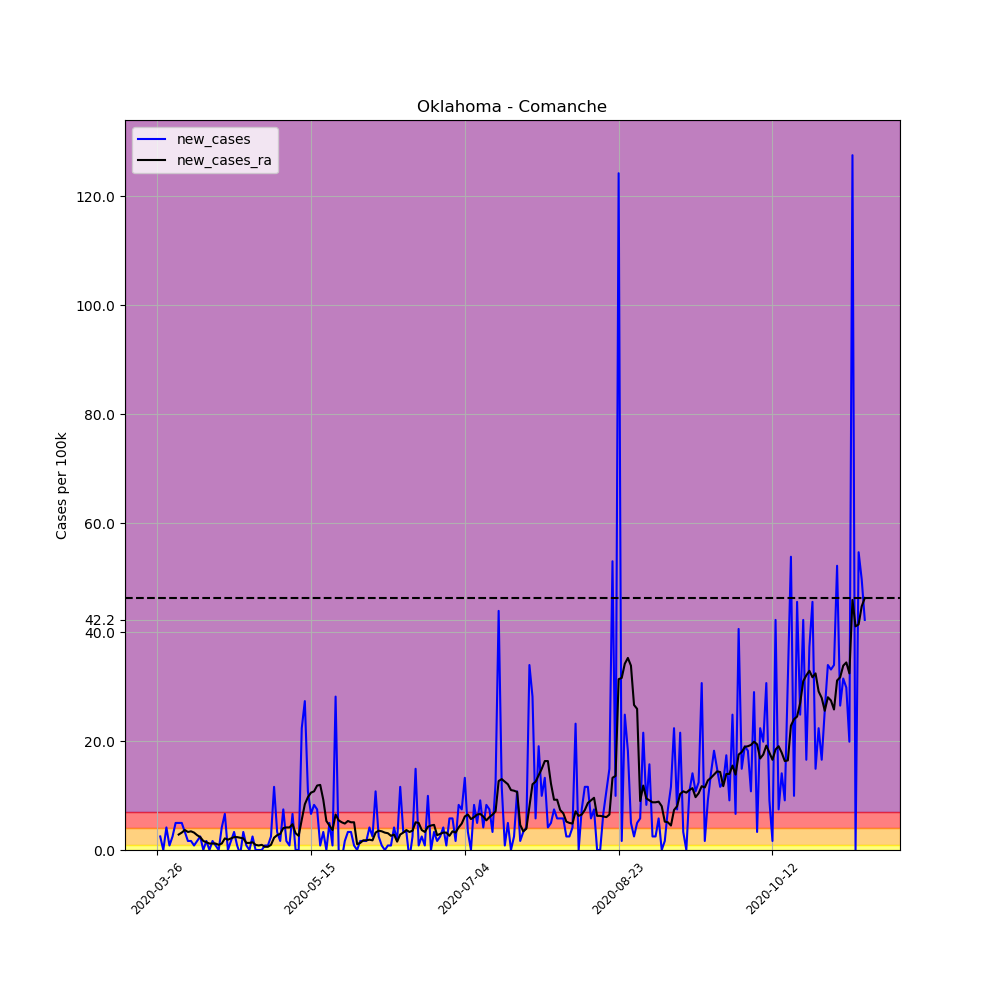

Data behind this chart, as committed beside it:
, date, county, state, fips, cases, deaths, COUNTY, STNAME, CTYNAME, POPESTIMATE2019, per_100k, per_100k_ra, new_cases, new_cases_ra
378283, 2020-03-26, Comanche, Oklahoma, 40031, 3, 0, 31, Oklahoma, Comanche, 120749, 2.484, , , 
378284, 2020-03-27, Comanche, Oklahoma, 40031, 6, 0, 31, Oklahoma, Comanche, 120749, 4.969, , 2.484, 
378285, 2020-03-28, Comanche, Oklahoma, 40031, 6, 0, 31, Oklahoma, Comanche, 120749, 4.969, , 0.0, 
378286, 2020-03-29, Comanche, Oklahoma, 40031, 11, 0, 31, Oklahoma, Comanche, 120749, 9.11, , 4.141, 
378287, 2020-03-30, Comanche, Oklahoma, 40031, 12, 0, 31, Oklahoma, Comanche, 120749, 9.938, , 0.8282, 
378288, 2020-03-31, Comanche, Oklahoma, 40031, 15, 0, 31, Oklahoma, Comanche, 120749, 12.42, , 2.484, 
378289, 2020-04-01, Comanche, Oklahoma, 40031, 21, 0, 31, Oklahoma, Comanche, 120749, 17.39, 8.755, 4.969, 
378290, 2020-04-02, Comanche, Oklahoma, 40031, 27, 0, 31, Oklahoma, Comanche, 120749, 22.36, 11.59, 4.969, 2.839
378291, 2020-04-03, Comanche, Oklahoma, 40031, 33, 0, 31, Oklahoma, Comanche, 120749, 27.33, 14.79, 4.969, 3.194
378292, 2020-04-04, Comanche, Oklahoma, 40031, 37, 0, 31, Oklahoma, Comanche, 120749, 30.64, 18.46, 3.313, 3.668
378293, 2020-04-05, Comanche, Oklahoma, 40031, 39, 0, 31, Oklahoma, Comanche, 120749, 32.3, 21.77, 1.656, 3.313
378294, 2020-04-06, Comanche, Oklahoma, 40031, 41, 0, 31, Oklahoma, Comanche, 120749, 33.95, 25.2, 1.656, 3.431
378295, 2020-04-07, Comanche, Oklahoma, 40031, 42, 0, 31, Oklahoma, Comanche, 120749, 34.78, 28.39, 0.8282, 3.194
378296, 2020-04-08, Comanche, Oklahoma, 40031, 44, 0, 31, Oklahoma, Comanche, 120749, 36.44, 31.12, 1.656, 2.721
378297, 2020-04-09, Comanche, Oklahoma, 40031, 47, 0, 31, Oklahoma, Comanche, 120749, 38.92, 33.48, 2.484, 2.366
378298, 2020-04-10, Comanche, Oklahoma, 40031, 47, 0, 31, Oklahoma, Comanche, 120749, 38.92, 35.14, 0.0, 1.656
378299, 2020-04-11, Comanche, Oklahoma, 40031, 49, 0, 31, Oklahoma, Comanche, 120749, 40.58, 36.56, 1.656, 1.42
378300, 2020-04-12, Comanche, Oklahoma, 40031, 49, 0, 31, Oklahoma, Comanche, 120749, 40.58, 37.74, 0.0, 1.183
378301, 2020-04-13, Comanche, Oklahoma, 40031, 51, 0, 31, Oklahoma, Comanche, 120749, 42.24, 38.92, 1.656, 1.183
378302, 2020-04-14, Comanche, Oklahoma, 40031, 52, 0, 31, Oklahoma, Comanche, 120749, 43.06, 40.11, 0.8282, 1.183
378303, 2020-04-15, Comanche, Oklahoma, 40031, 52, 0, 31, Oklahoma, Comanche, 120749, 43.06, 41.05, 0.0, 0.9465
378304, 2020-04-16, Comanche, Oklahoma, 40031, 57, 0, 31, Oklahoma, Comanche, 120749, 47.21, 42.24, 4.141, 1.183
378305, 2020-04-17, Comanche, Oklahoma, 40031, 65, 0, 31, Oklahoma, Comanche, 120749, 53.83, 44.37, 6.625, 2.13
378306, 2020-04-18, Comanche, Oklahoma, 40031, 65, 0, 31, Oklahoma, Comanche, 120749, 53.83, 46.26, 0.0, 1.893
378307, 2020-04-19, Comanche, Oklahoma, 40031, 67, 0, 31, Oklahoma, Comanche, 120749, 55.49, 48.39, 1.656, 2.13
378308, 2020-04-20, Comanche, Oklahoma, 40031, 71, 0, 31, Oklahoma, Comanche, 120749, 58.8, 50.75, 3.313, 2.366
378309, 2020-04-21, Comanche, Oklahoma, 40031, 72, 1, 31, Oklahoma, Comanche, 120749, 59.63, 53.12, 0.8282, 2.366
378310, 2020-04-22, Comanche, Oklahoma, 40031, 71, 1, 31, Oklahoma, Comanche, 120749, 58.8, 55.37, -0.8282, 2.248
378311, 2020-04-23, Comanche, Oklahoma, 40031, 75, 1, 31, Oklahoma, Comanche, 120749, 62.11, 57.5, 3.313, 2.13
378312, 2020-04-24, Comanche, Oklahoma, 40031, 76, 1, 31, Oklahoma, Comanche, 120749, 62.94, 58.8, 0.8282, 1.301
378313, 2020-04-25, Comanche, Oklahoma, 40031, 76, 1, 31, Oklahoma, Comanche, 120749, 62.94, 60.1, 0.0, 1.301
378314, 2020-04-26, Comanche, Oklahoma, 40031, 79, 1, 31, Oklahoma, Comanche, 120749, 65.42, 61.52, 2.484, 1.42
378315, 2020-04-27, Comanche, Oklahoma, 40031, 79, 1, 31, Oklahoma, Comanche, 120749, 65.42, 62.47, 0.0, 0.9465
378316, 2020-04-28, Comanche, Oklahoma, 40031, 79, 1, 31, Oklahoma, Comanche, 120749, 65.42, 63.3, 0.0, 0.8282
378317, 2020-04-29, Comanche, Oklahoma, 40031, 79, 1, 31, Oklahoma, Comanche, 120749, 65.42, 64.24, 0.0, 0.9465
378318, 2020-04-30, Comanche, Oklahoma, 40031, 80, 1, 31, Oklahoma, Comanche, 120749, 66.25, 64.83, 0.8282, 0.5915
378319, 2020-05-01, Comanche, Oklahoma, 40031, 81, 2, 31, Oklahoma, Comanche, 120749, 67.08, 65.42, 0.8282, 0.5915
378320, 2020-05-02, Comanche, Oklahoma, 40031, 84, 2, 31, Oklahoma, Comanche, 120749, 69.57, 66.37, 2.484, 0.9465
378321, 2020-05-03, Comanche, Oklahoma, 40031, 98, 2, 31, Oklahoma, Comanche, 120749, 81.16, 68.62, 11.59, 2.248
378322, 2020-05-04, Comanche, Oklahoma, 40031, 102, 2, 31, Oklahoma, Comanche, 120749, 84.47, 71.34, 3.313, 2.721
378323, 2020-05-05, Comanche, Oklahoma, 40031, 104, 2, 31, Oklahoma, Comanche, 120749, 86.13, 74.3, 1.656, 2.958
378324, 2020-05-06, Comanche, Oklahoma, 40031, 113, 2, 31, Oklahoma, Comanche, 120749, 93.58, 78.32, 7.453, 4.023
378325, 2020-05-07, Comanche, Oklahoma, 40031, 115, 2, 31, Oklahoma, Comanche, 120749, 95.24, 82.46, 1.656, 4.141
378326, 2020-05-08, Comanche, Oklahoma, 40031, 116, 2, 31, Oklahoma, Comanche, 120749, 96.07, 86.6, 0.8282, 4.141
378327, 2020-05-09, Comanche, Oklahoma, 40031, 124, 2, 31, Oklahoma, Comanche, 120749, 102.7, 91.33, 6.625, 4.732
378328, 2020-05-10, Comanche, Oklahoma, 40031, 124, 2, 31, Oklahoma, Comanche, 120749, 102.7, 94.41, 0.0, 3.076
378329, 2020-05-11, Comanche, Oklahoma, 40031, 124, 2, 31, Oklahoma, Comanche, 120749, 102.7, 97.01, 0.0, 2.603
378330, 2020-05-12, Comanche, Oklahoma, 40031, 151, 2, 31, Oklahoma, Comanche, 120749, 125.1, 102.6, 22.36, 5.561
378331, 2020-05-13, Comanche, Oklahoma, 40031, 184, 2, 31, Oklahoma, Comanche, 120749, 152.4, 111, 27.33, 8.4
378332, 2020-05-14, Comanche, Oklahoma, 40031, 197, 3, 31, Oklahoma, Comanche, 120749, 163.1, 120.7, 10.77, 9.701
378333, 2020-05-15, Comanche, Oklahoma, 40031, 205, 3, 31, Oklahoma, Comanche, 120749, 169.8, 131.2, 6.625, 10.53
378334, 2020-05-16, Comanche, Oklahoma, 40031, 215, 3, 31, Oklahoma, Comanche, 120749, 178.1, 142, 8.282, 10.77
378335, 2020-05-17, Comanche, Oklahoma, 40031, 224, 3, 31, Oklahoma, Comanche, 120749, 185.5, 153.8, 7.453, 11.83
378336, 2020-05-18, Comanche, Oklahoma, 40031, 225, 3, 31, Oklahoma, Comanche, 120749, 186.3, 165.8, 0.8282, 11.95
378337, 2020-05-19, Comanche, Oklahoma, 40031, 229, 3, 31, Oklahoma, Comanche, 120749, 189.6, 175, 3.313, 9.228
378338, 2020-05-20, Comanche, Oklahoma, 40031, 229, 3, 31, Oklahoma, Comanche, 120749, 189.6, 180.3, 0.0, 5.324
378339, 2020-05-21, Comanche, Oklahoma, 40031, 235, 3, 31, Oklahoma, Comanche, 120749, 194.6, 184.8, 4.969, 4.496
378340, 2020-05-22, Comanche, Oklahoma, 40031, 236, 3, 31, Oklahoma, Comanche, 120749, 195.4, 188.5, 0.8282, 3.668
378341, 2020-05-23, Comanche, Oklahoma, 40031, 270, 3, 31, Oklahoma, Comanche, 120749, 223.6, 195, 28.16, 6.507
378342, 2020-05-24, Comanche, Oklahoma, 40031, 270, 3, 31, Oklahoma, Comanche, 120749, 223.6, 200.4, 0.0, 5.442
... 171 more rows
